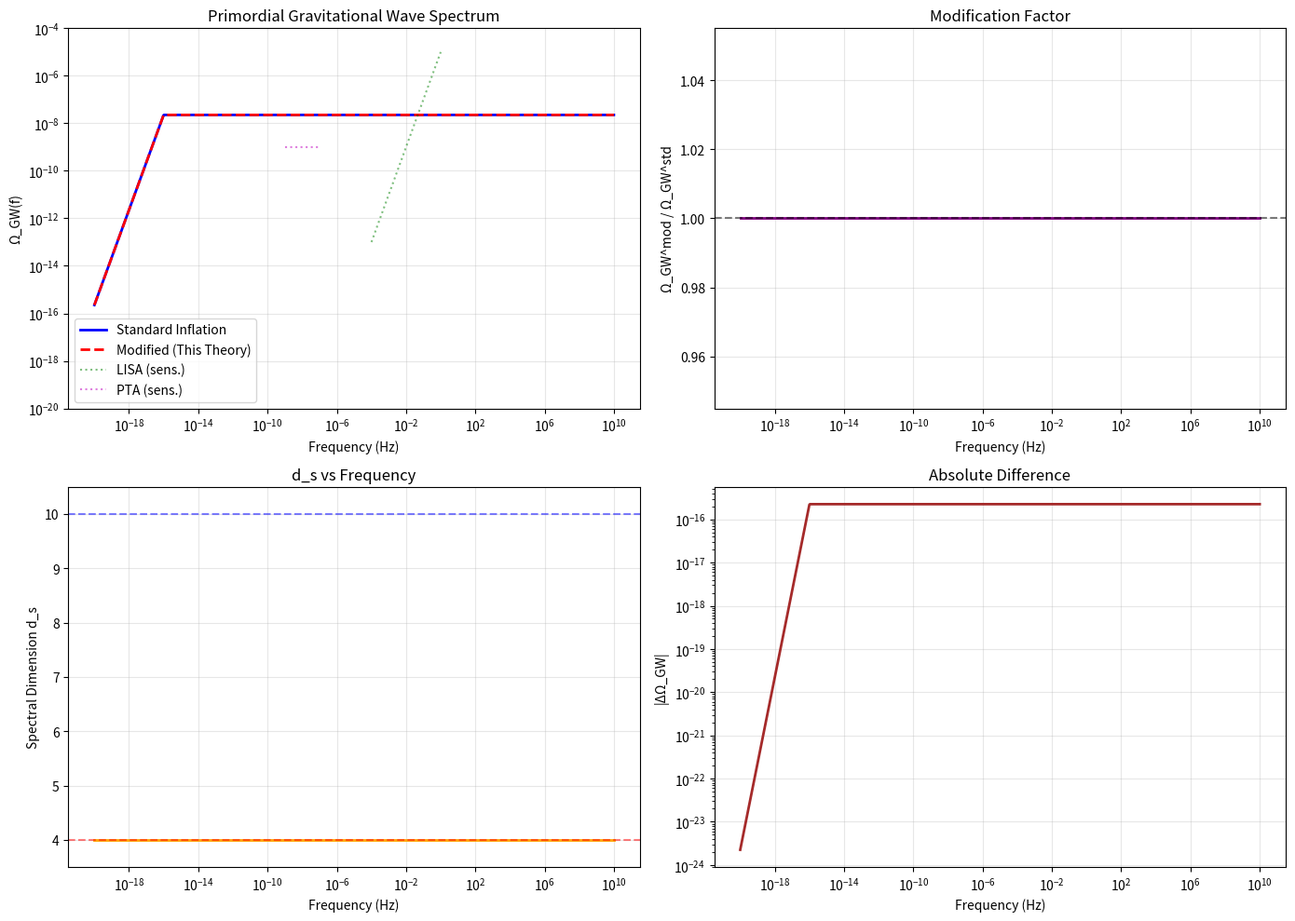

Recreate this plot in Python.
#!/usr/bin/env python3
"""
原初引力波谱修正计算
Primordial Gravitational Wave Spectrum Modification

计算谱维演化对原初引力波谱的影响
"""

import numpy as np
import matplotlib.pyplot as plt
from scipy.interpolate import interp1d

# 物理常数
M_Planck = 1.22e19  # GeV
m_planck_kg = 2.18e-8  # kg
hbar = 1.055e-34  # J·s
c = 3e8  # m/s
G = 6.674e-11  # m^3 kg^-1 s^-2

# 转换因子
GeV_to_J = 1.602e-10
GeV_to_m = 1.97e-16  # 1 GeV^-1
GeV_to_s = 6.58e-25  # 1 GeV^-1
GeV_to_Hz = 1 / GeV_to_s

class GWSpectrumCalculator:
    """原初引力波谱计算器"""
    
    def __init__(self, tau_0=1e-4, r=0.01):
        """
        参数:
            tau_0: 扭转参数
            r: 张量-标量比 (r = P_t / P_s), 当前观测限制 r < 0.036
        """
        self.tau_0 = tau_0
        self.r = r
        self.H_inf = 1e13  # GeV, 暴胀时期的哈勃参数 (示例值)
        
    def spectral_dimension(self, f):
        """
        与频率相关的有效谱维
        
        物理图像:
        - 高频 (f > f_GUT): 对应早期宇宙高谱维时期, d_s ≈ 10
        - 低频 (f < f_GUT): 对应后期低谱维时期, d_s ≈ 4
        """
        # GUT能标对应的频率
        T_GUT = 1e16  # GeV
        f_GUT = T_GUT * GeV_to_Hz / (2 * np.pi)  # Hz
        
        if np.isscalar(f):
            if f > f_GUT * 10:
                return 10.0
            elif f < f_GUT / 10:
                return 4.0
            else:
                x = np.log10(f / f_GUT)
                return 4.0 + 6.0 / (1.0 + np.exp(-2.0 * x))
        else:
            d_s = np.ones_like(f) * 4.0
            mask_high = f > f_GUT * 10
            mask_low = f < f_GUT / 10
            mask_trans = ~mask_high & ~mask_low
            
            d_s[mask_high] = 10.0
            d_s[mask_trans] = 4.0 + 6.0 / (1.0 + np.exp(-2.0 * np.log10(f[mask_trans] / f_GUT)))
            return d_s
    
    def omega_gw_standard(self, f, H_inf=None):
        """
        标准暴胀预言的原初引力波谱
        
        对于慢滚暴胀:
        Ω_GW(f) ≈ (r × Ω_γ / 24) × (f/f_eq)^2  (f < f_eq)
        Ω_GW(f) ≈ (r × Ω_γ / 24)              (f > f_eq)
        
        其中:
        - Ω_γ ≈ 5.4e-5 (今天辐射能量密度参数)
        - f_eq ≈ 1e-16 Hz (物质-辐射平衡频率)
        """
        if H_inf is None:
            H_inf = self.H_inf
            
        Omega_gamma = 5.4e-5  # 今天辐射能量密度参数
        f_eq = 1e-16  # Hz, 物质-辐射平衡频率
        
        # 计算引力波能量密度
        # 简化模型: 暴胀产生的引力波在今天的能量密度
        omega = (self.r * Omega_gamma / 24) * np.ones_like(f)
        
        # 低频修正 (f < f_eq)
        mask_low = f < f_eq
        omega[mask_low] *= (f[mask_low] / f_eq)**2
        
        # 高频截断 (f > f_reheat, 再加热频率)
        f_reheat = H_inf * GeV_to_Hz / (2 * np.pi)
        mask_high = f > f_reheat
        omega[mask_high] *= np.exp(-(f[mask_high] / f_reheat))
        
        return omega
    
    def omega_gw_modified(self, f, H_inf=None):
        """
        修正的原初引力波谱 (包含谱维效应)
        
        修正公式:
        Ω_GW^mod(f) = Ω_GW^std(f) × [1 + τ_0^2 × (f/f_Planck)^(d_s(f)-4)]
        
        物理意义:
        - 高频部分受到谱维影响更大 (d_s > 4)
        - 产生特征性的"隆起"或"截断"
        """
        omega_std = self.omega_gw_standard(f, H_inf)
        d_s = self.spectral_dimension(f)
        
        # 普朗克频率
        f_Planck = M_Planck * GeV_to_Hz / (2 * np.pi)
        
        # 修正因子
        correction = 1.0 + self.tau_0**2 * (f / f_Planck)**(d_s - 4)
        
        return omega_std * correction
    
    def calculate_spectrum(self, f_min=1e-20, f_max=1e10, n_points=1000):
        """计算完整频谱"""
        f = np.logspace(np.log10(f_min), np.log10(f_max), n_points)
        
        omega_std = self.omega_gw_standard(f)
        omega_mod = self.omega_gw_modified(f)
        d_s = self.spectral_dimension(f)
        
        return {
            'f': f,
            'omega_std': omega_std,
            'omega_mod': omega_mod,
            'd_s': d_s,
            'ratio': omega_mod / omega_std
        }
    
    def plot_spectrum(self):
        """绘制引力波谱对比"""
        results = self.calculate_spectrum()
        f = results['f']
        omega_std = results['omega_std']
        omega_mod = results['omega_mod']
        d_s = results['d_s']
        
        fig, axes = plt.subplots(2, 2, figsize=(14, 10))
        
        # 1. 引力波能量密度谱
        axes[0, 0].loglog(f, omega_std, 'b-', linewidth=2, label='Standard Inflation')
        axes[0, 0].loglog(f, omega_mod, 'r--', linewidth=2, label='Modified (This Theory)')
        
        # 添加探测器灵敏度曲线 (近似)
        # LISA灵敏度 (近似)
        f_LISA = np.logspace(-4, 0, 100)
        Omega_LISA = 1e-11 * (f_LISA / 1e-3)**2  # 简化模型
        axes[0, 0].loglog(f_LISA, Omega_LISA, 'g:', alpha=0.5, label='LISA (sens.)')
        
        # PTA灵敏度 (近似)
        f_PTA = np.logspace(-9, -7, 100)
        Omega_PTA = 1e-9 * np.ones_like(f_PTA)
        axes[0, 0].loglog(f_PTA, Omega_PTA, 'm:', alpha=0.5, label='PTA (sens.)')
        
        axes[0, 0].set_xlabel('Frequency (Hz)')
        axes[0, 0].set_ylabel('Ω_GW(f)')
        axes[0, 0].set_title('Primordial Gravitational Wave Spectrum')
        axes[0, 0].legend()
        axes[0, 0].grid(True, alpha=0.3)
        axes[0, 0].set_ylim([1e-20, 1e-4])
        
        # 2. 修正因子
        ratio = omega_mod / omega_std
        axes[0, 1].semilogx(f, ratio, 'purple', linewidth=2)
        axes[0, 1].axhline(1.0, color='k', linestyle='--', alpha=0.5)
        axes[0, 1].set_xlabel('Frequency (Hz)')
        axes[0, 1].set_ylabel('Ω_GW^mod / Ω_GW^std')
        axes[0, 1].set_title('Modification Factor')
        axes[0, 1].grid(True, alpha=0.3)
        
        # 3. 谱维随频率变化
        axes[1, 0].semilogx(f, d_s, 'orange', linewidth=2)
        axes[1, 0].axhline(4, color='r', linestyle='--', alpha=0.5)
        axes[1, 0].axhline(10, color='b', linestyle='--', alpha=0.5)
        axes[1, 0].set_xlabel('Frequency (Hz)')
        axes[1, 0].set_ylabel('Spectral Dimension d_s')
        axes[1, 0].set_title('d_s vs Frequency')
        axes[1, 0].set_ylim([3.5, 10.5])
        axes[1, 0].grid(True, alpha=0.3)
        
        # 4. 差异幅度 (Ω_mod - Ω_std)
        diff = omega_mod - omega_std
        axes[1, 1].loglog(f, np.abs(diff), 'brown', linewidth=2)
        axes[1, 1].set_xlabel('Frequency (Hz)')
        axes[1, 1].set_ylabel('|ΔΩ_GW|')
        axes[1, 1].set_title('Absolute Difference')
        axes[1, 1].grid(True, alpha=0.3)
        
        plt.tight_layout()
        plt.savefig('gw_spectrum_comparison.png', dpi=150, bbox_inches='tight')
        print("图像已保存: gw_spectrum_comparison.png")
        
        return results
    
    def check_detectability(self):
        """检查修正是否可被当前或未来探测器探测到"""
        results = self.calculate_spectrum()
        f = results['f']
        omega_std = results['omega_std']
        omega_mod = results['omega_mod']
        
        print("\n探测器可及性分析:")
        print("="*70)
        
        # 定义探测器频段和灵敏度 (简化)
        detectors = [
            ('LISA', 1e-4, 1e0, 1e-11),
            ('PTA (current)', 1e-9, 1e-7, 1e-9),
            ('PTA (future)', 1e-9, 1e-7, 1e-11),
            ('CE/ET', 1e0, 1e3, 1e-12),
        ]
        
        print(f"{'探测器':<15} {'频段(Hz)':<20} {'修正幅度':<15} {'可探测?':<10}")
        print("-"*70)
        
        for name, f_min, f_max, sensitivity in detectors:
            # 找到频段内的最大修正
            mask = (f >= f_min) & (f <= f_max)
            if np.any(mask):
                max_ratio = np.max(omega_mod[mask] / omega_std[mask])
                max_diff = np.max(np.abs(omega_mod[mask] - omega_std[mask]))
                
                # 检查是否超过灵敏度
                detectable = "是" if max_diff > sensitivity else "否"
                
                print(f"{name:<15} {f_min:.0e}-{f_max:.0e}      {max_ratio-1:.2e}        {detectable:<10}")
            else:
                print(f"{name:<15} {f_min:.0e}-{f_max:.0e}      N/A            频段外")

def main():
    print("="*60)
    print("原初引力波谱修正计算")
    print("Primordial Gravitational Wave Spectrum")
    print("="*60)
    
    # 创建计算器
    calc = GWSpectrumCalculator(tau_0=1e-4, r=0.01)
    
    print(f"\n参数设置:")
    print(f"  扭转参数 τ_0 = {calc.tau_0}")
    print(f"  张量-标量比 r = {calc.r}")
    print(f"  暴胀哈勃参数 H_inf = {calc.H_inf:.2e} GeV")
    
    # 计算并绘图
    results = calc.plot_spectrum()
    
    # 探测器可及性
    calc.check_detectability()
    
    print("\n计算完成!")
    print("="*60)

if __name__ == "__main__":
    main()
